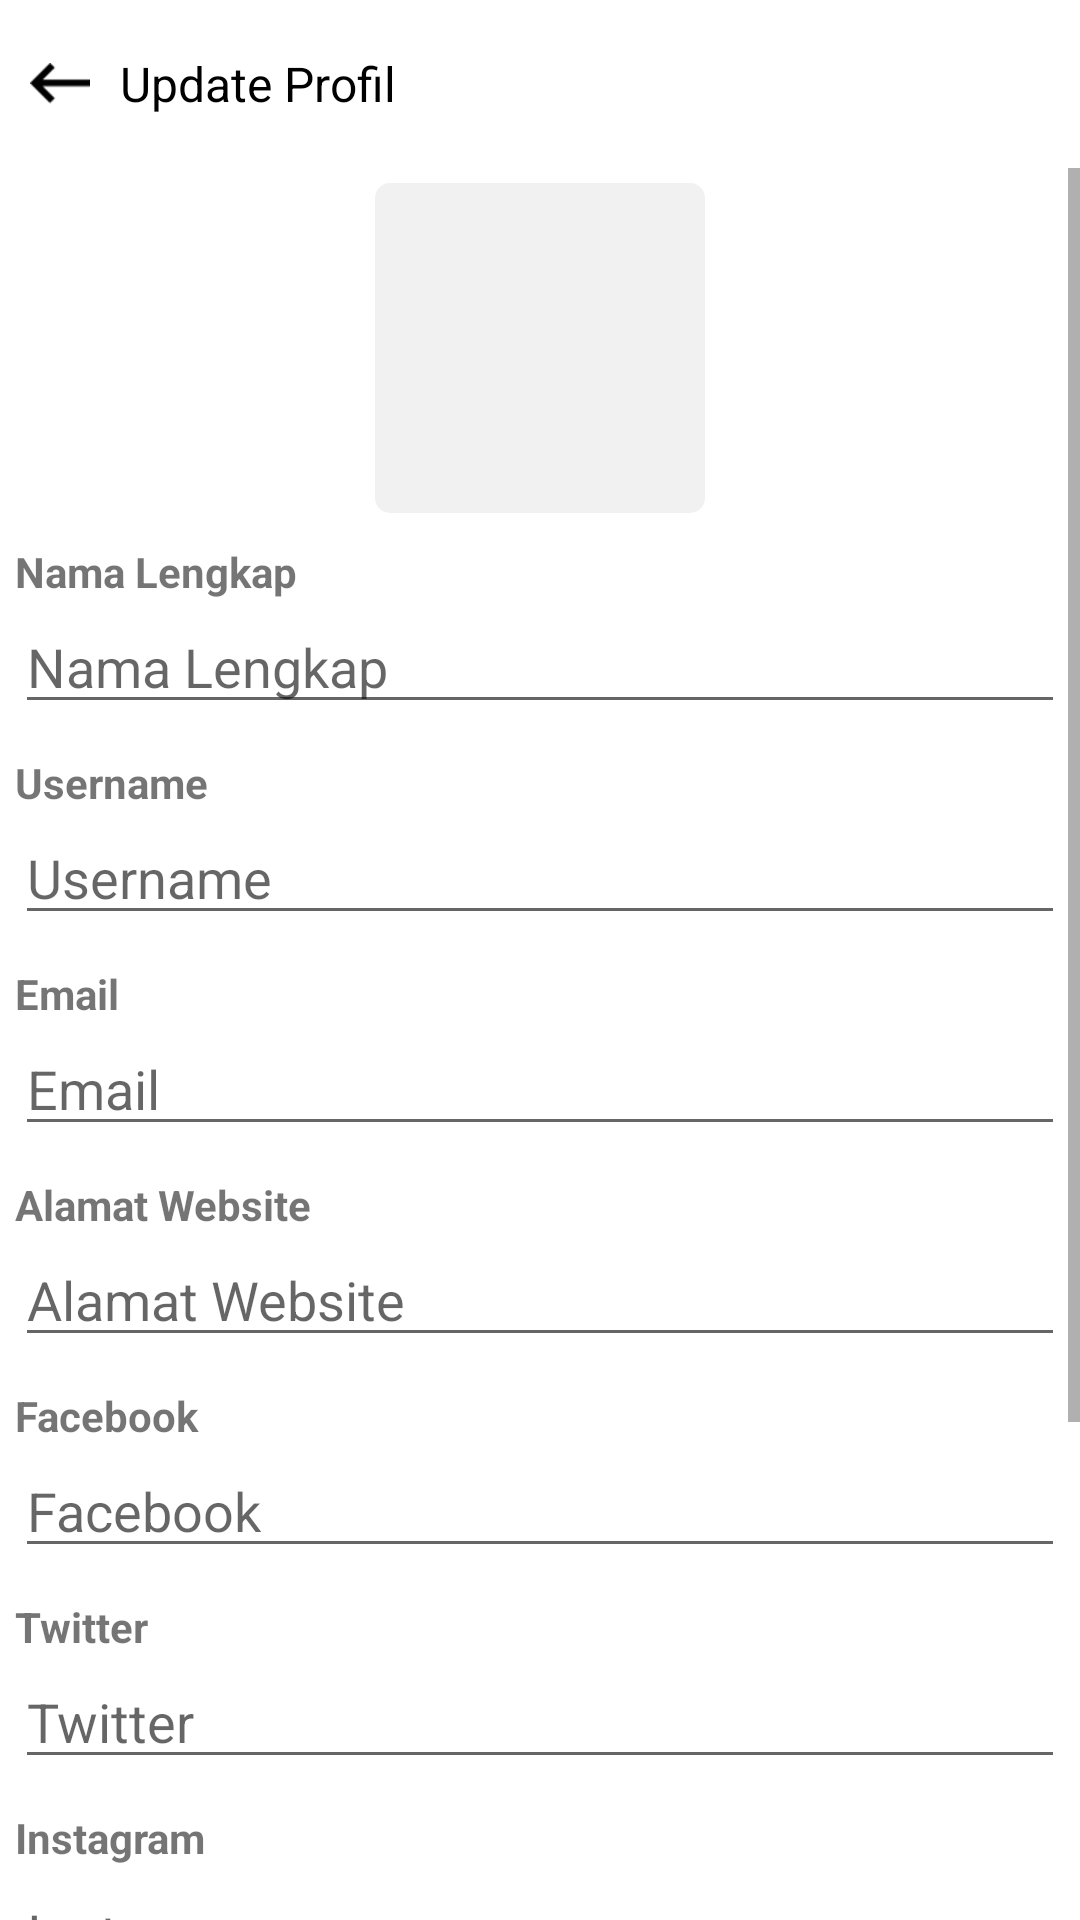

Here is an Android app screen rendered from its layout file. Give the layout XML and the strings, colors and styles it references.
<!-- AndroidManifest.xml: application theme AppTheme -->
<!-- res/layout/layout_profile_update.xml -->
<?xml version="1.0" encoding="utf-8"?>
<android.support.design.widget.CoordinatorLayout xmlns:android="http://schemas.android.com/apk/res/android"
    xmlns:app="http://schemas.android.com/apk/res-auto"
    xmlns:tools="http://schemas.android.com/tools"
    android:layout_width="match_parent"
    android:layout_height="match_parent"
    tools:context=".MainActivity">

    <android.support.design.widget.AppBarLayout
        android:focusable="true"
        android:focusableInTouchMode="true"
        android:id="@+id/appbar_layout"
        app:contentInsetStart="0dp"
        app:contentInsetEnd="0dp"
        app:elevation="0dp"
        android:layout_width="match_parent"
        android:layout_height="wrap_content"
        android:theme="@style/AppTheme.AppBarOverlay">
        <android.support.v7.widget.Toolbar
            android:id="@+id/toolbar"
            android:layout_width="match_parent"
            android:layout_height="?attr/actionBarSize"
            android:background="@color/headline_caption"
            android:gravity="center"
            app:contentInsetEnd="0dp"
            app:contentInsetStart="0dp"
            app:layout_collapseMode="pin"
            app:popupTheme="@style/AppTheme.PopupOverlay">
            <RelativeLayout
                android:layout_width="match_parent"
                android:layout_height="wrap_content">
                <LinearLayout
                    android:layout_width="match_parent"
                    android:layout_height="match_parent"
                    android:gravity="center"
                    android:orientation="horizontal">
                    <ImageView
                        android:scaleType="fitCenter"
                        android:layout_marginLeft="@dimen/sepuluh_dp"
                        android:id="@+id/back"
                        app:srcCompat="@drawable/new_ic_back"
                        android:layout_width="20dp"
                        android:layout_height="match_parent" />
                    <TextView
                        android:textSize="16sp"
                        android:layout_marginLeft="@dimen/sepuluh_dp"
                        android:id="@+id/titleToolbar"
                        android:gravity="center_vertical"
                        android:textColor="@color/black"
                        android:text="Update Profil"
                        android:layout_width="match_parent"
                        android:layout_height="35dp" />

                </LinearLayout>
            </RelativeLayout>
        </android.support.v7.widget.Toolbar>
    </android.support.design.widget.AppBarLayout>
    <ScrollView xmlns:app="http://schemas.android.com/apk/res-auto"
        app:layout_behavior="@string/appbar_scrolling_view_behavior"
        android:id="@+id/rootView"
        android:background="@color/colorBackground"
        android:layout_width="match_parent" android:layout_height="match_parent"
        xmlns:android="http://schemas.android.com/apk/res/android">
        <LinearLayout
            android:layout_margin="@dimen/lima_dp"
            android:gravity="center_horizontal"
            android:orientation="vertical"
            android:layout_width="match_parent"
            android:layout_height="wrap_content">
            <ImageView
                android:background="@drawable/drawable_rounded_grey"
                android:layout_width="110dp"
                android:layout_height="110dp"
                android:id="@+id/profileImage"/>
            <TextView
                android:textStyle="bold"
                android:layout_marginTop="@dimen/sepuluh_dp"
                android:text="Nama Lengkap"
                android:layout_width="match_parent"
                android:layout_height="wrap_content" />
            <EditText
                android:id="@+id/profileName"
                android:hint="Nama Lengkap"
                android:layout_width="match_parent"
                android:layout_height="wrap_content" />
            <TextView
                android:textStyle="bold"
                android:layout_marginTop="@dimen/sepuluh_dp"
                android:text="Username"
                android:layout_width="match_parent"
                android:layout_height="wrap_content" />
            <EditText
                android:id="@+id/profileUsername"
                android:hint="Username"
                android:layout_width="match_parent"
                android:layout_height="wrap_content" />
            <TextView
                android:textStyle="bold"
                android:layout_marginTop="@dimen/sepuluh_dp"
                android:text="Email"
                android:layout_width="match_parent"
                android:layout_height="wrap_content" />
            <EditText
                android:id="@+id/profileEmail"
                android:hint="Email"
                android:layout_width="match_parent"
                android:layout_height="wrap_content" />
            <TextView
                android:textStyle="bold"
                android:layout_marginTop="@dimen/sepuluh_dp"
                android:text="Alamat Website"
                android:layout_width="match_parent"
                android:layout_height="wrap_content" />
            <EditText
                android:id="@+id/profileWeb"
                android:hint="Alamat Website"
                android:layout_width="match_parent"
                android:layout_height="wrap_content" />
            <TextView
                android:textStyle="bold"
                android:layout_marginTop="@dimen/sepuluh_dp"
                android:text="Facebook"
                android:layout_width="match_parent"
                android:layout_height="wrap_content" />
            <EditText
                android:id="@+id/profileSOCFb"
                android:hint="Facebook"
                android:layout_width="match_parent"
                android:layout_height="wrap_content" />
            <TextView
                android:textStyle="bold"
                android:layout_marginTop="@dimen/sepuluh_dp"
                android:text="Twitter"
                android:layout_width="match_parent"
                android:layout_height="wrap_content" />
            <EditText
                android:id="@+id/profileSOCTwitter"
                android:hint="Twitter"
                android:layout_width="match_parent"
                android:layout_height="wrap_content" />
            <TextView
                android:textStyle="bold"
                android:layout_marginTop="@dimen/sepuluh_dp"
                android:text="Instagram"
                android:layout_width="match_parent"
                android:layout_height="wrap_content" />
            <EditText
                android:id="@+id/profileSOCIg"
                android:hint="Instagram"
                android:layout_width="match_parent"
                android:layout_height="wrap_content" />
            <TextView
                android:textStyle="bold"
                android:layout_marginTop="@dimen/sepuluh_dp"
                android:text="Google Plus"
                android:layout_width="match_parent"
                android:layout_height="wrap_content" />
            <EditText
                android:id="@+id/profileSOCGp"
                android:hint="Google Plus"
                android:layout_width="match_parent"
                android:layout_height="wrap_content" />
            <TextView
                android:textStyle="bold"
                android:layout_marginTop="@dimen/sepuluh_dp"
                android:text="Linkedin"
                android:layout_width="match_parent"
                android:layout_height="wrap_content" />
            <EditText
                android:id="@+id/profileSOCIn"
                android:hint="Linkedin"
                android:layout_width="match_parent"
                android:layout_height="wrap_content" />

            <android.support.v7.widget.AppCompatButton
                android:id="@+id/btnSimpan"
                android:layout_marginTop="@dimen/sepuluh_dp"
                android:layout_marginBottom="@dimen/sepuluh_dp"
                android:textColor="@color/colorBackground"
                android:text="SIMPAN"
                android:layout_width="match_parent"
                android:layout_height="wrap_content"
                android:backgroundTint="@color/button_background_color"/>
        </LinearLayout>
    </ScrollView>
</android.support.design.widget.CoordinatorLayout>
<!-- resources referenced by this layout -->
<resources>
  <color name="button_background_color">#33BFBA</color>
  <color name="colorBackground">#ffffff</color>
  <color name="headline_caption">#FFFFFF</color>
  <dimen name="lima_dp">5dp</dimen>
  <dimen name="sepuluh_dp">10dp</dimen>
  <!-- drawable drawable_rounded_grey (drawable) -->
  <?xml version="1.0" encoding="utf-8"?>
  <shape xmlns:android="http://schemas.android.com/apk/res/android"
      android:shape="rectangle" android:padding="@dimen/sepuluh_dp">
      <solid android:color="@color/search_box_background"/>
      <corners
          android:bottomRightRadius="@dimen/rounded_value"
          android:bottomLeftRadius="@dimen/rounded_value"
          android:topLeftRadius="@dimen/rounded_value"
          android:topRightRadius="@dimen/rounded_value"/>
  </shape>
  <!-- drawable new_ic_back: png bitmap (drawable-hdpi, 315 bytes) -->
  <style name="AppTheme.AppBarOverlay" parent="ThemeOverlay.AppCompat.Dark.ActionBar" />
  <style name="AppTheme.PopupOverlay" parent="ThemeOverlay.AppCompat.Light" />
  <style name="AppTheme" parent="Theme.AppCompat.Light.DarkActionBar">
          
          <item name="colorPrimary">@color/colorPrimary</item>
          <item name="colorPrimaryDark">@color/colorAccent</item>
          <item name="colorAccent">@color/colorAccent</item>
      </style>
  <color name="search_box_background">#F1F1F1</color>
  <dimen name="rounded_value">5dp</dimen>
  <color name="colorPrimary">#33BFBA</color>
  <color name="colorAccent">#C3C3C3</color>
  <!-- not gathered from this repository: default colours our renderer supplied (Android Studio template values) -->
  <color name="black">#FF000000</color>
</resources>
